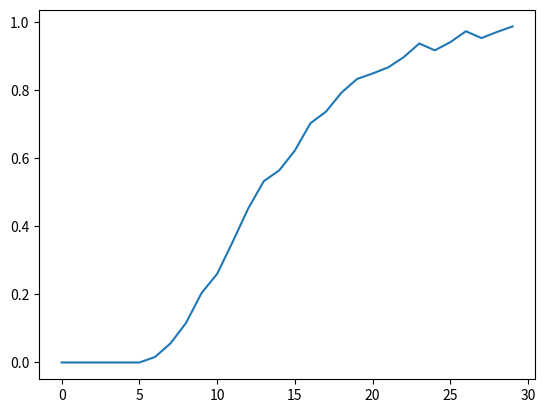

This chart was generated by the following Python code:
from random import randint
import matplotlib.pyplot as pt

N = 100 # cantidad de intentos
n = 6 # cantidad de dados

numeros = [i for i in range(1,7)]

def oks(N,n):
    ok = 0
    for i in range(N):
        num_obt = []
        cumple = True
        for j in range(n):
            cara = randint(1,6)
            num_obt.append(cara)
        for numero in numeros:
            cumple = cumple and numero in num_obt # cumple == True ssi estan todos (1,...,6)
        if cumple:
            ok += 1
    return ok/N

X = [i for i in range(0,30)]
Y = [oks(500,n) for n in range(0,30)]

pt.plot(X,Y)
pt.show()